Run: headless pygame with SDL's dummy video driver; simulated clock (each Clock.tick advances the game by its frame time, no real sleeping); random seed 0; keys injected as events and as key.get_pressed() state; no mouse input; restart key SPACE tapped at the start of phases 3 and 4.
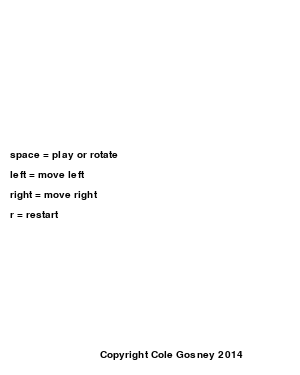
Frame 1 of 4 · flips 1–60 · no input
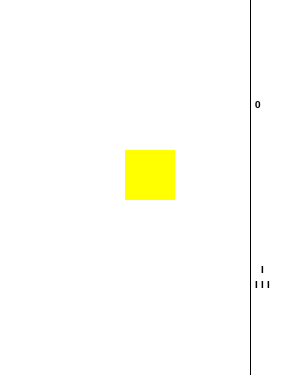
Frame 2 of 4 · flips 61–180 · tapped SPACE, RETURN · held RIGHT (→), D
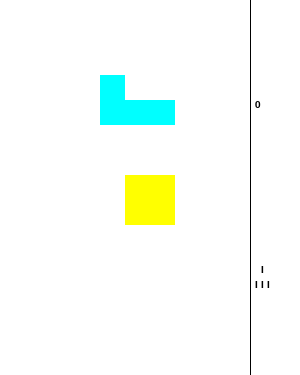
Frame 3 of 4 · flips 181–300 · tapped SPACE · held DOWN (↓), S
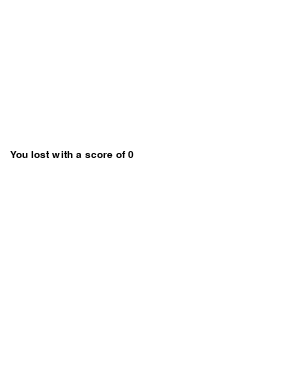
Frame 4 of 4 · flips 301–420 · tapped SPACE · held LEFT (←), A, UP (↑), W

The pygame program that drew these frames:

#!/usr/bin/python3
__author__ = 'Cole'

# Copyright Cole Gosney 2014
# Tetrus (not tetris, obv)

import pygame
import sys
import random
from pygame.locals import *

pygame.init()
clock = pygame.time.Clock()

screen = pygame.display.set_mode((300, 375))
pygame.display.set_caption("Tetris")

myfont = pygame.font.SysFont("monospace", 15)

board = [[0] * 10 for _ in range(15)]

block_list = []

current_block = []

print_asci_dict = {'L':['I', 'I', 'I__'],
                   'J':['  I', '  I', '__I'],
                   'I':['I', 'I', 'I', 'I'],
                   'T':['  I', 'I I I'],
                   'F_Z':['--', ' --'],
                   'B_Z':[' --', '--'],
                   'O':[' ___', '[   ]', '[___]']}

tetrimoes_num_dict = {'L':2,
                   'J':3,
                   'I':4,
                   'T':5,
                   'F_Z':6,
                   'B_Z':7,
                   'O':8}

score = 0

landed = False

start = False

loss = False

class colors:
    black = pygame.Color(0, 0, 0)
    orange = pygame.Color(255, 127, 0)
    cyan = pygame.Color(0, 255, 255)
    lime = pygame.Color(191, 255, 0)
    amber = pygame.Color(255, 191, 0)
    yellow = pygame.Color(255, 255, 0)
    red = pygame.Color(255, 0, 0)
    magenta = pygame.Color(255, 0, 255)
    white = pygame.Color(255, 255, 255)


color_dict = {1: colors.black,
              2: colors.red,
              3: colors.cyan,
              4: colors.orange,
              5: colors.lime,
              6: colors.amber,
              7: colors.magenta,
              8: colors.yellow}

def get_coords(block):
    coords = []
    if block[0] == 'L':
        if block[1] == 1:
            coords.append([block[2], block[3]])
            coords.append([block[2], block[3] - 1])
            coords.append([block[2], block[3] + 1])
            coords.append([block[2] + 1, block[3] + 1])
        elif block[1] == 2:
            coords.append([block[2], block[3]])
            coords.append([block[2] + 1, block[3]])
            coords.append([block[2] - 1, block[3]])
            coords.append([block[2] - 1, block[3] + 1])
        elif block[1] == 3:
            coords.append([block[2], block[3]])
            coords.append([block[2], block[3] + 1])
            coords.append([block[2], block[3] - 1])
            coords.append([block[2] - 1, block[3] - 1])
        elif block[1] == 4:
            coords.append([block[2], block[3]])
            coords.append([block[2] - 1, block[3]])
            coords.append([block[2] + 1, block[3]])
            coords.append([block[2] + 1, block[3] - 1])
    elif block[0] == 'J':
        if block[1] == 1:
            coords.append([block[2], block[3]])
            coords.append([block[2], block[3] - 1])
            coords.append([block[2], block[3] + 1])
            coords.append([block[2] - 1, block[3] + 1])
        elif block[1] == 2:
            coords.append([block[2], block[3]])
            coords.append([block[2] - 1, block[3]])
            coords.append([block[2] + 1, block[3]])
            coords.append([block[2] - 1, block[3] - 1])
        elif block[1] == 3:
            coords.append([block[2], block[3]])
            coords.append([block[2], block[3] + 1])
            coords.append([block[2], block[3] - 1])
            coords.append([block[2] + 1, block[3] - 1])
        elif block[1] == 4:
            coords.append([block[2], block[3]])
            coords.append([block[2] + 1, block[3]])
            coords.append([block[2] - 1, block[3]])
            coords.append([block[2] + 1, block[3] + 1])
    elif block[0] == 'I':
        if block[1] == 1:
            coords.append([block[2], block[3]])
            coords.append([block[2], block[3] - 1])
            coords.append([block[2], block[3] + 1])
            coords.append([block[2], block[3] + 2])
        elif block[1] == 2:
            coords.append([block[2], block[3]])
            coords.append([block[2] - 1, block[3]])
            coords.append([block[2] + 1, block[3]])
            coords.append([block[2] + 2, block[3]])
        if block[1] == 3:
            coords.append([block[2], block[3]])
            coords.append([block[2], block[3] + 1])
            coords.append([block[2], block[3] - 1])
            coords.append([block[2], block[3] - 2])
        elif block[1] == 4:
            coords.append([block[2], block[3]])
            coords.append([block[2] + 1, block[3]])
            coords.append([block[2] - 1, block[3]])
            coords.append([block[2] - 2, block[3]])
    elif block[0] == 'T':
        if block[1] == 1:
            coords.append([block[2], block[3]])
            coords.append([block[2] + 1, block[3]])
            coords.append([block[2] - 1, block[3]])
            coords.append([block[2], block[3] - 1])
        elif block[1] == 2:
            coords.append([block[2], block[3]])
            coords.append([block[2], block[3] - 1])
            coords.append([block[2], block[3] + 1])
            coords.append([block[2] + 1, block[3]])
        elif block[1] == 3:
            coords.append([block[2], block[3]])
            coords.append([block[2] + 1, block[3]])
            coords.append([block[2] - 1, block[3]])
            coords.append([block[2], block[3] + 1])
        elif block[1] == 4:
            coords.append([block[2], block[3]])
            coords.append([block[2], block[3] - 1])
            coords.append([block[2], block[3] + 1])
            coords.append([block[2] - 1, block[3]])
    elif block[0] == 'F_Z':
        if block[1] == 1:
            coords.append([block[2], block[3]])
            coords.append([block[2] - 1, block[3]])
            coords.append([block[2], block[3] + 1])
            coords.append([block[2] + 1, block[3] + 1])
        elif block[1] == 2:
            coords.append([block[2], block[3]])
            coords.append([block[2], block[3] - 1])
            coords.append([block[2] - 1, block[3]])
            coords.append([block[2] - 1, block[3] + 1])
        elif block[1] == 3:
            coords.append([block[2], block[3]])
            coords.append([block[2] - 1, block[3]])
            coords.append([block[2], block[3] + 1])
            coords.append([block[2] + 1, block[3] + 1])
        elif block[1] == 4:
            coords.append([block[2], block[3]])
            coords.append([block[2], block[3] - 1])
            coords.append([block[2] - 1, block[3]])
            coords.append([block[2] - 1, block[3] + 1])
    elif block[0] == 'B_Z':
        if block[1] == 1:
            coords.append([block[2], block[3]])
            coords.append([block[2] + 1, block[3]])
            coords.append([block[2], block[3] + 1])
            coords.append([block[2] - 1, block[3] + 1])
        elif block[1] == 2:
            coords.append([block[2], block[3]])
            coords.append([block[2], block[3] - 1])
            coords.append([block[2] + 1, block[3]])
            coords.append([block[2] + 1, block[3] + 1])
        elif block[1] == 3:
            coords.append([block[2], block[3]])
            coords.append([block[2] + 1, block[3]])
            coords.append([block[2], block[3] + 1])
            coords.append([block[2] - 1, block[3] + 1])
        elif block[1] == 4:
            coords.append([block[2], block[3]])
            coords.append([block[2], block[3] - 1])
            coords.append([block[2] + 1, block[3]])
            coords.append([block[2] + 1, block[3] + 1])
    elif block[0] == 'O':
        if block[1] == 1:
            coords.append([block[2], block[3]])
            coords.append([block[2] + 1, block[3]])
            coords.append([block[2] + 1, block[3] + 1])
            coords.append([block[2], block[3] + 1])
        elif block[1] == 2:
            coords.append([block[2], block[3]])
            coords.append([block[2] + 1, block[3]])
            coords.append([block[2] + 1, block[3] + 1])
            coords.append([block[2], block[3] + 1])
        elif block[1] == 3:
            coords.append([block[2], block[3]])
            coords.append([block[2] + 1, block[3]])
            coords.append([block[2] + 1, block[3] + 1])
            coords.append([block[2], block[3] + 1])
        elif block[1] == 4:
            coords.append([block[2], block[3]])
            coords.append([block[2] + 1, block[3]])
            coords.append([block[2] + 1, block[3] + 1])
            coords.append([block[2], block[3] + 1])
    return coords


def draw_blocks():
    pygame.draw.line(screen, colors.black, (250, 0), (250, 375))
    for a in range(0, 15):
        for b in range(0, 10):
            if board[a][b]:
                pygame.draw.rect(screen, color_dict[board[a][b]], (b * 25, a * 25, 25, 25))


def check_line():
    global landed, score
    num_lines = 0
    lines = []
    temp = True
    if len(current_block) != 0:
        for a in range(0, 15):
            for b in range(0, 10):
                if board[a][b] != 0:
                    temp = True
                else:
                    temp = False
                    break
            if temp and landed:
                for b in range(0, 10):
                    board[a][b] = 0
                lines.append(a)
                num_lines += 1
    for i in range(0, num_lines):
        score += 1
        for a in range(1, 16):
            for b in range(0, 10):
                if 15 - a != 14 and board[15 - a][b] != 0 and board[15 - a + 1][b] == 0 and 15 - a <= lines[i]:
                    board[15 - a + 1][b] = board[15 - a][b]
                    board[15 - a][b] = 0
    return num_lines


def update():
    global landed, loss, start
    temp = False
    print(check_line())
    if len(current_block) != 0 and len(current_block) == 6:
        coords = get_coords(current_block)
        for i in coords:
            if i[1] == 14:
                temp = False
                break
            elif board[i[1] + 1][i[0]] != 0 and [i[0], i[1] + 1] not in coords:
                temp = False
                break
            else:
                temp = True
        if temp and current_block[5] % 30 == 0:
            for i in coords:
                board[i[1]][i[0]] = 0
            current_block[3] += 1
            new_coords = get_coords(current_block)
            for i in new_coords:
                board[i[1]][i[0]] = tetrimoes_num_dict[current_block[0]]
        elif not temp:
            if [5, 2] in coords or [5, 3] in coords:
                start = False
                loss = True
            if current_block[4] and current_block[5] % 10 == 0:
                for each in range(0, 6):
                    current_block.remove(current_block[0])
                landed = True
            elif not current_block[4]:
                current_block[4] = True
                current_block[5] = 0
    else:
        for i in current_block:
            current_block.remove(current_block[0])

def gen_game_list(number_of_tetrimos):
    tetrimos = {0:'L', 1:'J', 2:'I', 3:'T', 4:'F_Z', 5:'B_Z', 6:'O'}
    tetrimos_list = []
    for i in range(0, number_of_tetrimos):
        tetrimos_list.append(tetrimos[random.randint(0, 6)])
    print(tetrimos_list)
    return tetrimos_list

def reset():
    global board, block_list, current_block, score, print_asci_dict, landed, start, loss
    board = [[0] * 10 for _ in range(15)]

    block_list = []

    current_block = []

    score = 0

    landed = False

    start = False

    loss = False

while True:
    screen.fill(colors.white)

    if start:
        reset_wanted = False

        if len(current_block) != 0:
            current_block[len(current_block) - 1] += 1

        for event in pygame.event.get():
            if event.type == QUIT:
                pygame.quit()
                sys.exit()
            elif event.type == KEYDOWN:
                if event.key == K_a:
                    current_block = ['L', 1, 5, 0, False, 0]
                    landed = False
                elif event.key == K_s:
                    current_block = ['J', 1, 5, 0, False, 0]
                    landed = False
                elif event.key == K_d:
                    current_block = ['I', 1, 5, 0, False, 0]
                    landed = False
                elif event.key == K_f:
                    current_block = ['T', 1, 5, 0, False, 0]
                    landed = False
                elif event.key == K_g:
                    current_block = ['F_Z', 1, 5, 0, False, 0]
                    landed = False
                elif event.key == K_h:
                    current_block = ['B_Z', 1, 5, 0, False, 0]
                    landed = False
                elif event.key == K_j:
                    current_block = ['O', 1, 5, 0, False, 0]
                    landed = False
                elif event.key == K_r:
                    reset_wanted = True
                elif event.key == K_SPACE:
                    if len(current_block) != 0:
                        temp_block = []
                        for i in current_block:
                            temp_block.append(i)
                        if temp_block[1] == 4:
                            temp_block[1] = 1
                        else:
                            temp_block[1] += 1
                        coords = get_coords(current_block)
                        temp_coords = get_coords(temp_block)
                        temp = False
                        count = 0
                        for a in temp_coords:
                            for b in a:
                                not_on_bottom = True
                                if b > 14:
                                    not_on_bottom = False
                                if b > 9 and count % 2 == 0:
                                    temp = False
                                    break
                                elif b < 0 and count % 2 == 0:
                                    temp = False
                                    break
                                elif b > 14 and count % 2 == 1:
                                    temp = False
                                    break
                                elif b < 14 and count % 2 == 1:
                                    if board[a[1]][a[0]] != 0 and [a[0], a[1]] not in coords:
                                        temp = False
                                        break
                                else:
                                    temp = True
                                count += 1
                            if not temp:
                                break
                        if temp:
                            coords = get_coords(current_block)
                            for i in coords:
                                board[i[1]][i[0]] = 0
                            if current_block[1] == 4:
                                current_block[1] = 1
                            else:
                                current_block[1] += 1
                            coords = get_coords(current_block)
                            for i in coords:
                                board[i[1]][i[0]] = tetrimoes_num_dict[current_block[0]]
                elif event.key == K_LEFT:
                    if len(current_block) != 0:
                        coords = get_coords(current_block)
                        temp = False
                        count = 0
                        for a in coords:
                            for b in a:
                                if b == 0 and count % 2 == 0:
                                    temp = False
                                    break
                                elif board[a[1]][a[0] - 1] != 0 and [a[0] - 1, a[1]] not in coords:
                                    temp = False
                                    break
                                else:
                                    temp = True
                                count += 1
                            if not temp:
                                break
                        if temp:
                            for i in coords:
                                board[i[1]][i[0]] = 0
                            current_block[2] -= 1
                            coords = get_coords(current_block)
                            for i in coords:
                                board[i[1]][i[0]] = tetrimoes_num_dict[current_block[0]]
                elif event.key == K_RIGHT:
                    if len(current_block) != 0:
                        coords = get_coords(current_block)
                        temp = False
                        count = 0
                        for a in coords:
                            for b in a:
                                if b == 9 and count % 2 == 0:
                                    temp = False
                                    break
                                elif board[a[1]][a[0] + 1] != 0 and [a[0] + 1, a[1]] not in coords:
                                    temp = False
                                    break
                                else:
                                    temp = True
                                count += 1
                            if not temp:
                                break
                        if temp:
                            for i in coords:
                                board[i[1]][i[0]] = 0
                            current_block[2] += 1
                            coords = get_coords(current_block)
                            for i in coords:
                                board[i[1]][i[0]] = tetrimoes_num_dict[current_block[0]]
                elif event.key == K_DOWN:
                    if len(current_block) != 0:
                        coords = get_coords(current_block)
                        temp = False
                        count = 0
                        for a in coords:
                            for b in a:
                                if b == 14 and count % 2 == 1:
                                    temp = False
                                    break
                                elif b < 14 and count % 2 == 1:
                                    if board[a[1] + 1][a[0]] != 0 and [a[0], a[1] + 1] not in coords:
                                        temp = False
                                        break
                                else:
                                    temp = True
                                count += 1
                            if not temp:
                                break
                        if temp:
                            for i in coords:
                                board[i[1]][i[0]] = 0
                            current_block[3] += 1
                            coords = get_coords(current_block)
                            for i in coords:
                                board[i[1]][i[0]] = tetrimoes_num_dict[current_block[0]]
        update()

        draw_blocks()

        temp = 0

        for i in print_asci_dict[block_list[0]]:
            temp += 1
            screen.blit(myfont.render(str(i), 1, (0,0,0)), (255, (250 + (15 * temp))))

        screen.blit(myfont.render(str(score), 1, (0,0,0)), (255, 100))

        if len(block_list) == 0:
            block_list = gen_game_list(200)

        if len(current_block) == 0 and len(block_list) != 0:
            current_block = [block_list[0], 1, 5, 2, False, 0]
            update()
            landed = False
            block_list.remove(block_list[0])

        print(current_block)

        if reset_wanted:
            reset()
    elif loss:
        for event in pygame.event.get():
            if event.type == QUIT:
                pygame.quit()
                sys.exit()
        screen.blit(myfont.render("You lost with a score of {0}".format(score), 1, (0,0,0)), (10, 150))
    else:
        for event in pygame.event.get():
            if event.type == QUIT:
                pygame.quit()
                sys.exit()
            elif event.type == KEYDOWN:
                if event.key == K_SPACE:
                    start = True
                    block_list = gen_game_list(200)

        lines = ["space = play or rotate",
                 "left = move left",
                 "right = move right",
                 "r = restart"]
        for line, y_value in zip(lines, range(150, 291, 20)):
            screen.blit(myfont.render(line, 1, (0, 0, 0)), (10, y_value))
            
        screen.blit(myfont.render("Copyright Cole Gosney 2014", 1, (0,0,0)), (100, 350))

    pygame.display.update()
    clock.tick(30)
